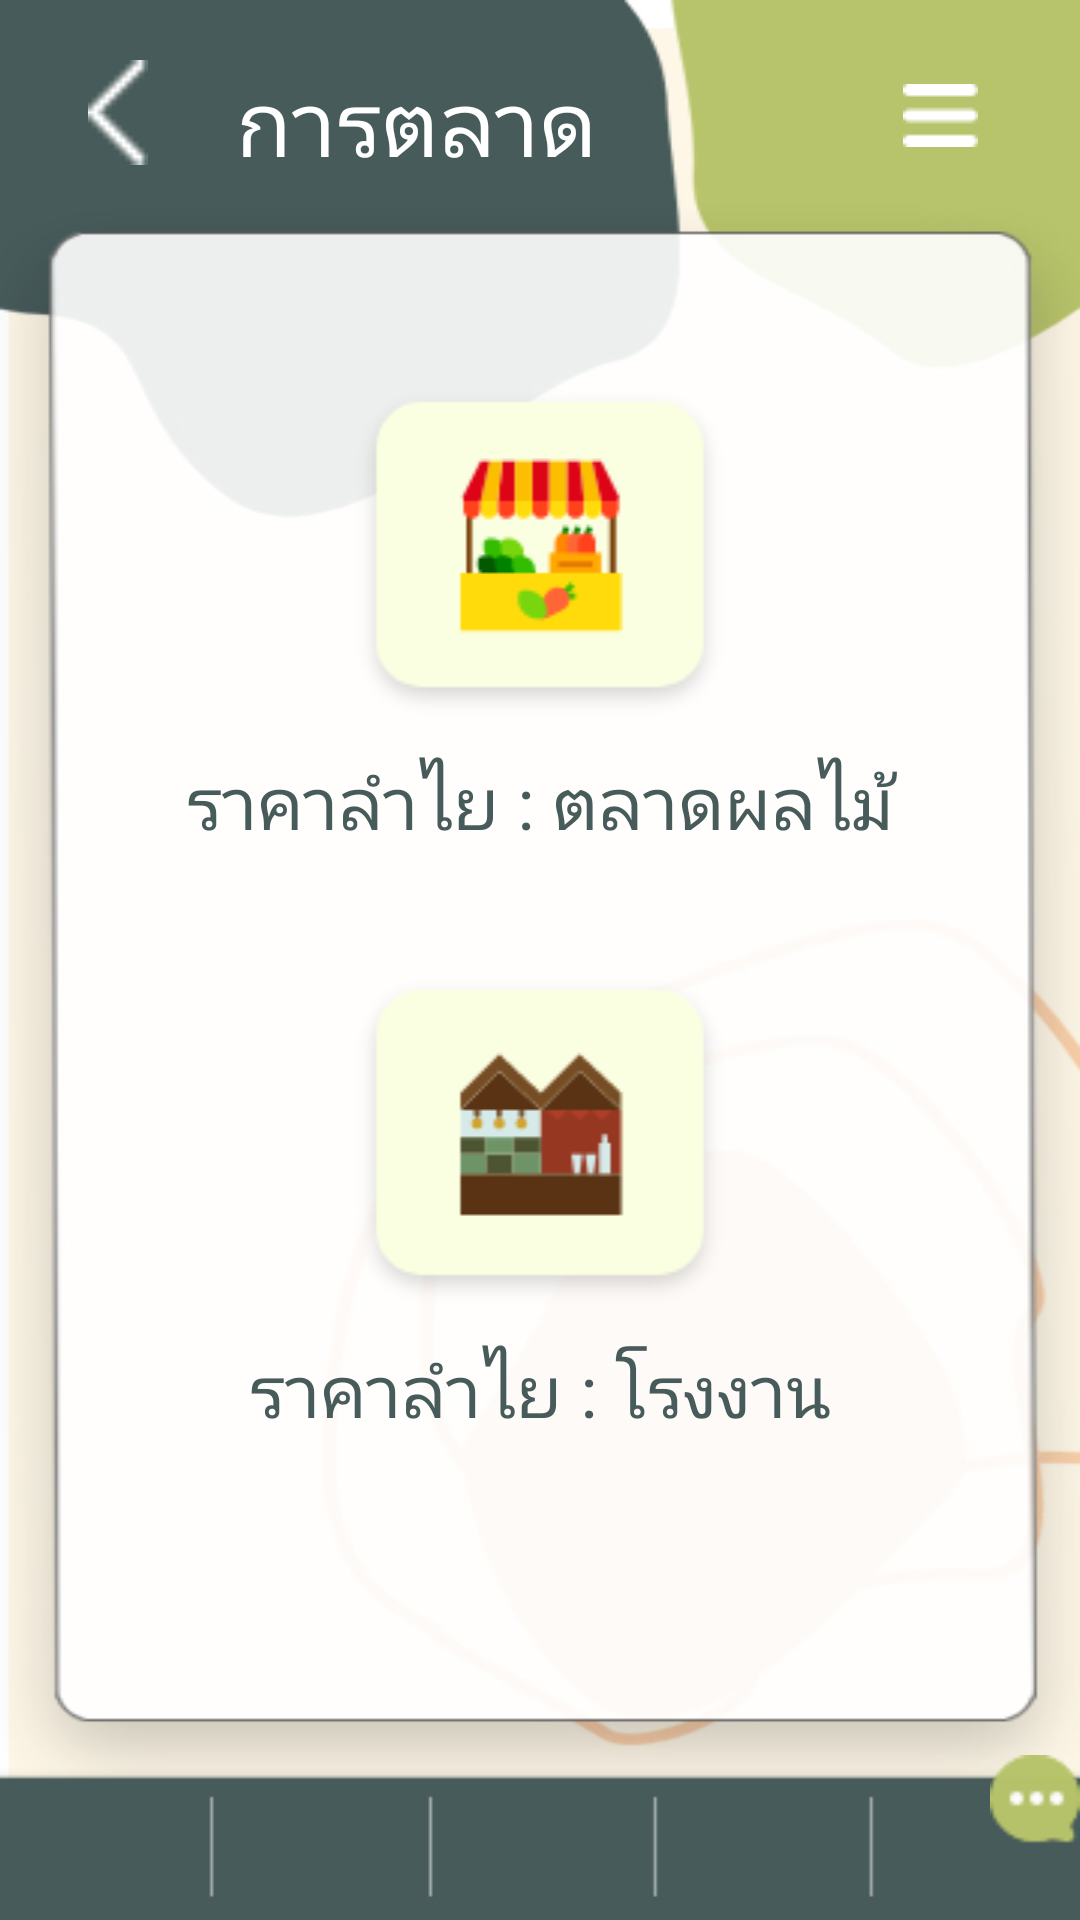

Reconstruct the res/layout file that produces this screen, plus the resources it refers to.
<!-- AndroidManifest.xml: application theme Theme.Longan -->
<!-- res/layout/activity_main9.xml -->
<?xml version="1.0" encoding="utf-8"?>
<LinearLayout xmlns:android="http://schemas.android.com/apk/res/android"
    xmlns:app="http://schemas.android.com/apk/res-auto"
    xmlns:tools="http://schemas.android.com/tools"
    android:layout_width="match_parent"
    android:layout_height="match_parent"
    android:background="@drawable/i"
    android:orientation="vertical"
    tools:context=".MainActivity9">

    <LinearLayout
        android:layout_width="match_parent"
        android:layout_height="128dp"
        android:orientation="horizontal">

        <ImageView
            android:id="@+id/bmkt"
            android:layout_width="wrap_content"
            android:layout_height="35dp"
            android:layout_marginTop="20dp"
            android:layout_weight="1"
            app:srcCompat="@drawable/groupkkk" />

        <TextView
            android:id="@+id/textView15"
            android:layout_width="wrap_content"
            android:layout_height="wrap_content"
            android:layout_marginTop="20dp"
            android:layout_weight="1"
            android:fontFamily="@font/itim"
            android:text="การตลาด"
            android:textColor="#FFFFFF"
            android:textSize="30dp" />

        <ImageView
            android:id="@+id/lmk"
            android:layout_width="wrap_content"
            android:layout_height="wrap_content"
            android:layout_marginTop="28dp"
            android:layout_weight="1"
            app:srcCompat="@drawable/menusymbol" />
    </LinearLayout>

    <LinearLayout
        android:layout_width="match_parent"
        android:layout_height="393dp"
        android:orientation="vertical">

        <ImageView
            android:id="@+id/mkt1"
            android:layout_width="match_parent"
            android:layout_height="wrap_content"
            app:srcCompat="@drawable/market" />

        <TextView
            android:id="@+id/textView16"
            android:layout_width="match_parent"
            android:layout_height="wrap_content"
            android:layout_marginTop="10dp"
            android:fontFamily="@font/itim"
            android:gravity="center"
            android:text="ราคาลำไย : ตลาดผลไม้"
            android:textColor="#475B5A"
            android:textSize="24dp" />

        <ImageView
            android:id="@+id/mkt"
            android:layout_width="match_parent"
            android:layout_height="wrap_content"
            android:layout_marginTop="40dp"
            app:srcCompat="@drawable/factory" />

        <TextView
            android:id="@+id/textView17"
            android:layout_width="match_parent"
            android:layout_height="wrap_content"
            android:layout_marginTop="10dp"
            android:fontFamily="@font/itim"
            android:gravity="center"
            android:text="ราคาลำไย : โรงงาน"
            android:textColor="#475B5A"
            android:textSize="24dp" />
    </LinearLayout>

    <LinearLayout
        android:layout_width="match_parent"
        android:layout_height="wrap_content"
        android:orientation="vertical">

        <ImageView
            android:id="@+id/chatbot13"
            android:layout_width="match_parent"
            android:layout_height="38dp"
            android:layout_marginLeft="330dp"
            android:layout_marginTop="60dp"
            app:srcCompat="@drawable/sdsd" />
    </LinearLayout>

    <LinearLayout
        android:layout_width="match_parent"
        android:layout_height="match_parent"
        android:orientation="horizontal">

        <ImageView
            android:id="@+id/qrm"
            android:layout_width="wrap_content"
            android:layout_height="wrap_content"
            android:layout_marginTop="30dp"
            android:layout_weight="1"
            app:srcCompat="@drawable/qrcode" />

        <ImageView
            android:id="@+id/mm"
            android:layout_width="wrap_content"
            android:layout_height="wrap_content"
            android:layout_marginTop="30dp"
            android:layout_weight="1"
            app:srcCompat="@drawable/placeholderrr" />

        <ImageView
            android:id="@+id/hm"
            android:layout_width="wrap_content"
            android:layout_height="wrap_content"
            android:layout_marginTop="30dp"
            android:layout_weight="1"
            app:srcCompat="@drawable/house" />

        <ImageView
            android:id="@+id/km"
            android:layout_width="wrap_content"
            android:layout_height="wrap_content"
            android:layout_marginTop="30dp"
            android:layout_weight="1"
            app:srcCompat="@drawable/rrrrrr" />

        <ImageView
            android:id="@+id/infm"
            android:layout_width="wrap_content"
            android:layout_height="wrap_content"
            android:layout_marginTop="30dp"
            android:layout_weight="1"
            app:srcCompat="@drawable/avatar" />
    </LinearLayout>

</LinearLayout>
<!-- resources referenced by this layout -->
<resources>
  <!-- drawable avatar: png bitmap (drawable-v24, 524 bytes) -->
  <!-- drawable factory: png bitmap (drawable-v24, 3953 bytes) -->
  <!-- drawable groupkkk: png bitmap (drawable-v24, 213 bytes) -->
  <!-- drawable house: png bitmap (drawable-v24, 468 bytes) -->
  <!-- drawable i: jpg bitmap (drawable-v24, 61456 bytes) -->
  <!-- drawable market: png bitmap (drawable-v24, 4609 bytes) -->
  <!-- drawable menusymbol: png bitmap (drawable-v24, 221 bytes) -->
  <!-- drawable placeholderrr: png bitmap (drawable-v24, 612 bytes) -->
  <!-- drawable qrcode: png bitmap (drawable-v24, 572 bytes) -->
  <!-- drawable rrrrrr: png bitmap (drawable-v24, 571 bytes) -->
  <!-- drawable sdsd: png bitmap (drawable-v24, 674 bytes) -->
  <style name="Theme.Longan" parent="Theme.MaterialComponents.DayNight.DarkActionBar">
          
          <item name="colorPrimary">@color/purple_500</item>
          <item name="colorPrimaryVariant">@color/purple_700</item>
          <item name="colorOnPrimary">@color/white</item>
          
          <item name="colorSecondary">@color/teal_200</item>
          <item name="colorSecondaryVariant">@color/teal_700</item>
          <item name="colorOnSecondary">@color/black</item>
          
          <item name="android:statusBarColor" tools:targetApi="l">?attr/colorPrimaryVariant</item>
          
      </style>
  <color name="purple_500">#475B5A</color>
  <color name="purple_700" />
  <color name="white">#FFFFFFFF</color>
  <color name="teal_200" />
  <color name="teal_700">#FF018786</color>
  <color name="black">#FF000000</color>
</resources>
